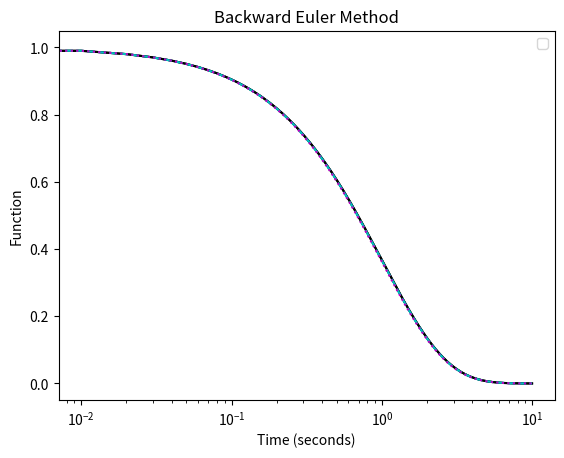

Reproduce this figure in Python.
"""
Created on Wed Apr 18 13:10:39 2018

[redacted]
"""

#import Python libraries
import numpy as np
import matplotlib.pyplot as plt

#%% Forward Euler Method for du/dt = -u

t_s = 0
t_e = 10
n = 1000
dT = ((t_e-t_s)/n)
u_fwd = np.zeros(n)
t = np.linspace(0, 10, num = n)
u_fwd[0] = 1

u_analytical = np.exp(-t)

for i in range(n-1):
    u_fwd[i+1] = -u_fwd[i]*dT+ u_fwd[i]
    
plt.semilogx(t, u_analytical, 'k-')
plt.semilogx(t, u_fwd, 'c--')
plt.xlabel('Time (seconds)')
plt.ylabel('Function')
plt.legend()
plt.title('Forward Euler Method')
plt.plot()

#%% Backward Euler Method for du/dt = -u

t_s = 0
t_e = 10
n = 1000
dT = ((t_e-t_s)/n)
u = np.empty(n)
t = np.empty(n)
u[0] = 1
t[0] = 0
u_old = u[0]
t_old = t[0]

for i in range(n-1):
    
    t_new = t_old + dT
    
    dsol = 0.1
    tol = 0.01
    
    while dsol > tol:
        u_new = u_old - (u[i]-u_old*dT-u_old)/(dT-1)
        dsol = np.abs(u_new-u_old)
        u_old = u_new
        
    t_old = t_new
    u[i+1] = u_new
    t[i+1] = t_new
    
plt.semilogx(t, u_analytical, 'k-')
plt.semilogx(t, u_fwd, 'c--')
plt.semilogx(t, u, 'm:')
plt.xlabel('Time (seconds)')
plt.ylabel('Function')
plt.title('Backward Euler Method')
plt.plot()